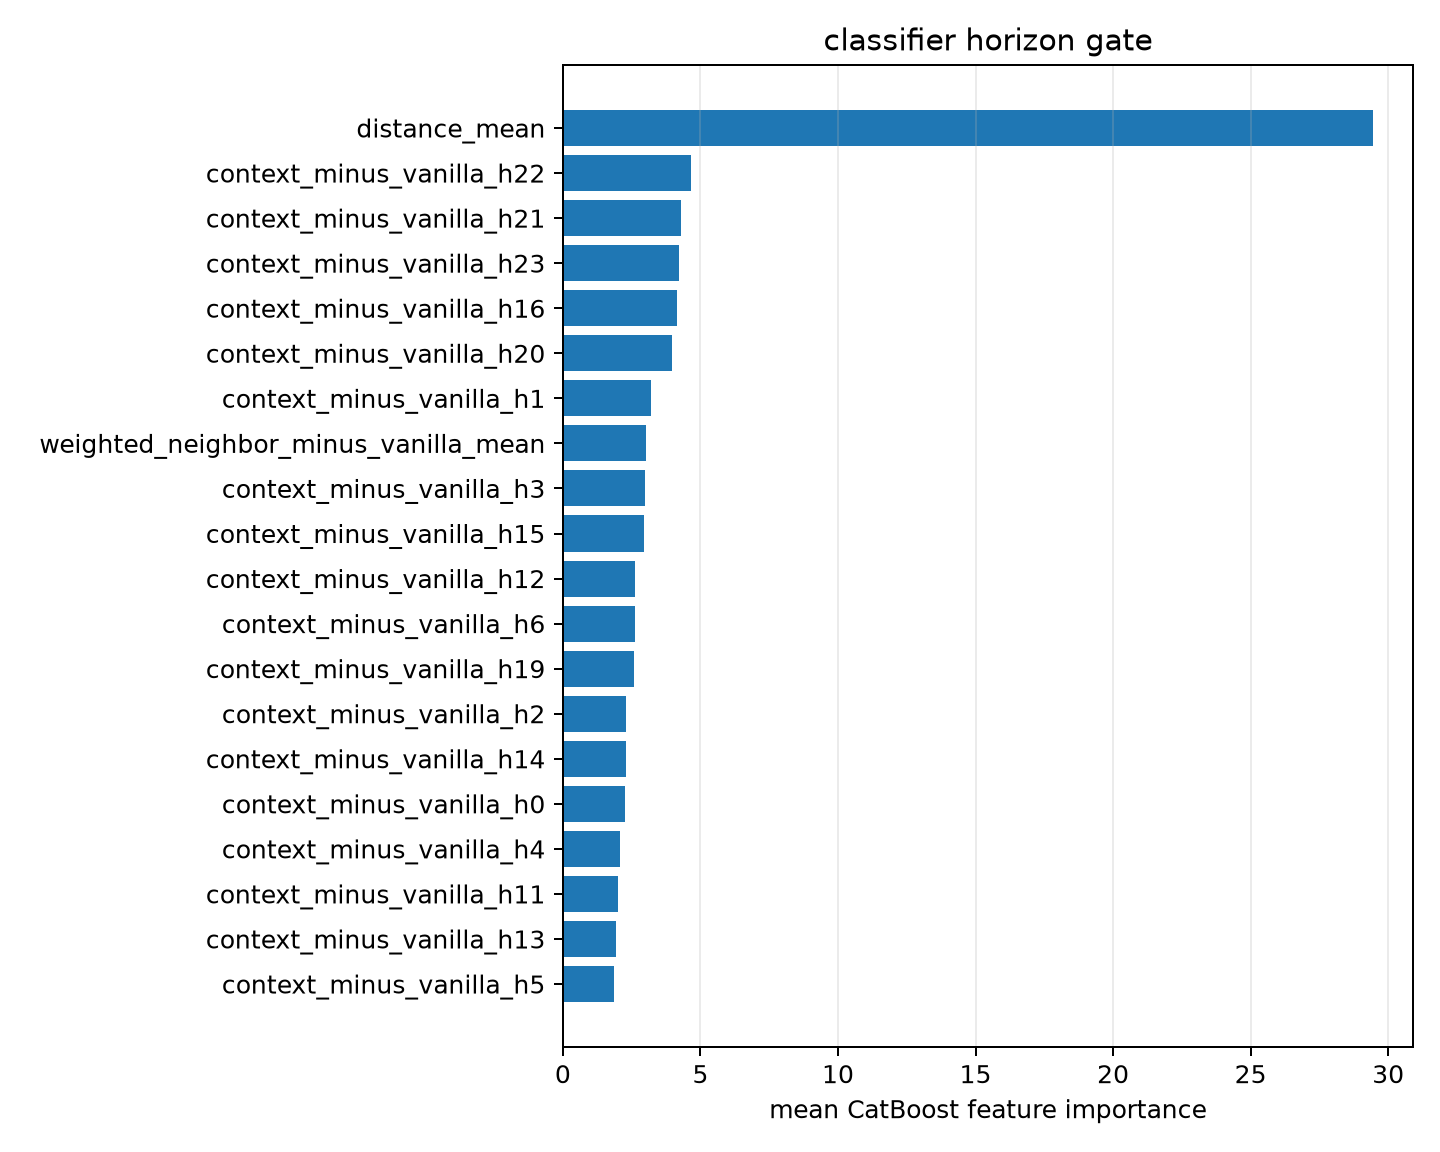

The data file committed next to this chart (first rows):
feature, importance
distance_mean, 29.43
context_minus_vanilla_h22, 4.674
context_minus_vanilla_h21, 4.281
context_minus_vanilla_h23, 4.218
context_minus_vanilla_h16, 4.149
context_minus_vanilla_h20, 3.977
context_minus_vanilla_h1, 3.193
weighted_neighbor_minus_vanilla_mean, 3.016
context_minus_vanilla_h3, 2.993
context_minus_vanilla_h15, 2.953
context_minus_vanilla_h12, 2.638
context_minus_vanilla_h6, 2.619
context_minus_vanilla_h19, 2.58
context_minus_vanilla_h2, 2.311
context_minus_vanilla_h14, 2.302
context_minus_vanilla_h0, 2.27
context_minus_vanilla_h4, 2.067
context_minus_vanilla_h11, 1.99
context_minus_vanilla_h13, 1.917
context_minus_vanilla_h5, 1.869
